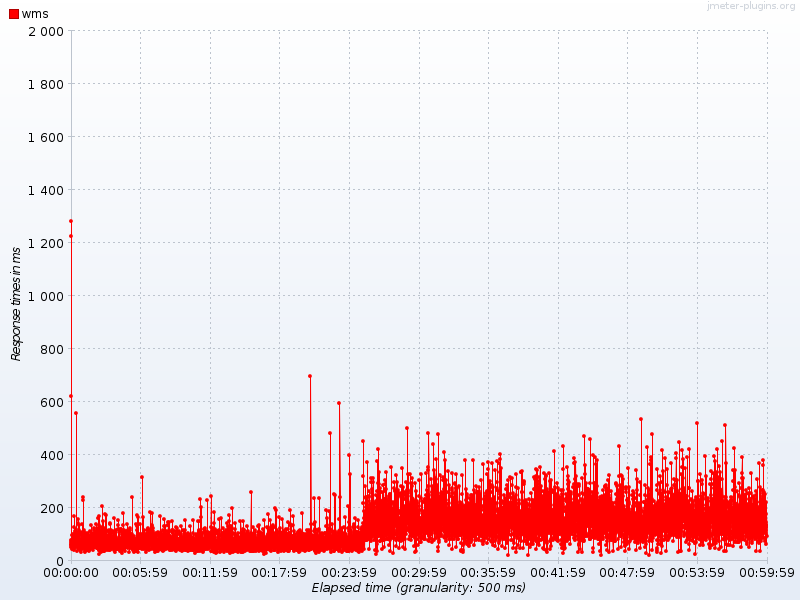

The table this chart was drawn from, first rows:
Elapsed time, wms
07:38:01.0, 1281
07:38:01.500, 622.3
07:38:02.0, 1223
07:38:02.500, 51.33
07:38:03.0, 78.0
07:38:03.500, 70.7
07:38:04.0, 56.89
07:38:04.500, 63.0
07:38:05.0, 70.5
07:38:05.500, 97.71
07:38:06.0, 76.1
07:38:06.500, 57.89
07:38:07.0, 71.89
07:38:07.500, 44.55
07:38:08.0, 57.5
07:38:08.500, 57.33
07:38:09.0, 78.3
07:38:09.500, 62.11
07:38:10.0, 58.62
07:38:10.500, 101.2
07:38:11.0, 50.6
07:38:11.500, 57.6
07:38:12.0, 65.11
07:38:12.500, 45.1
07:38:13.0, 55.5
07:38:13.500, 89.0
07:38:14.0, 59.5
07:38:14.500, 93.75
07:38:15.0, 67.0
07:38:15.500, 47.56
07:38:16.0, 37.8
07:38:16.500, 101.9
07:38:17.0, 167.7
07:38:17.500, 54.6
07:38:18.0, 54.9
07:38:18.500, 81.5
07:38:19.0, 84.57
07:38:19.500, 43.3
07:38:20.0, 126.8
07:38:20.500, 86.0
07:38:21.0, 81.3
07:38:21.500, 58.2
07:38:22.0, 86.0
07:38:22.500, 59.33
07:38:23.0, 109.8
07:38:23.500, 99.0
07:38:24.0, 51.56
07:38:24.500, 55.7
07:38:25.0, 77.44
07:38:25.500, 82.4
07:38:26.0, 84.71
07:38:26.500, 79.8
07:38:27.0, 77.0
07:38:27.500, 72.88
07:38:28.0, 68.17
07:38:28.500, 555.4
07:38:29.0, 78.0
07:38:29.500, 117.1
07:38:30.0, 54.0
07:38:30.500, 70.6
... 7,133 more rows
